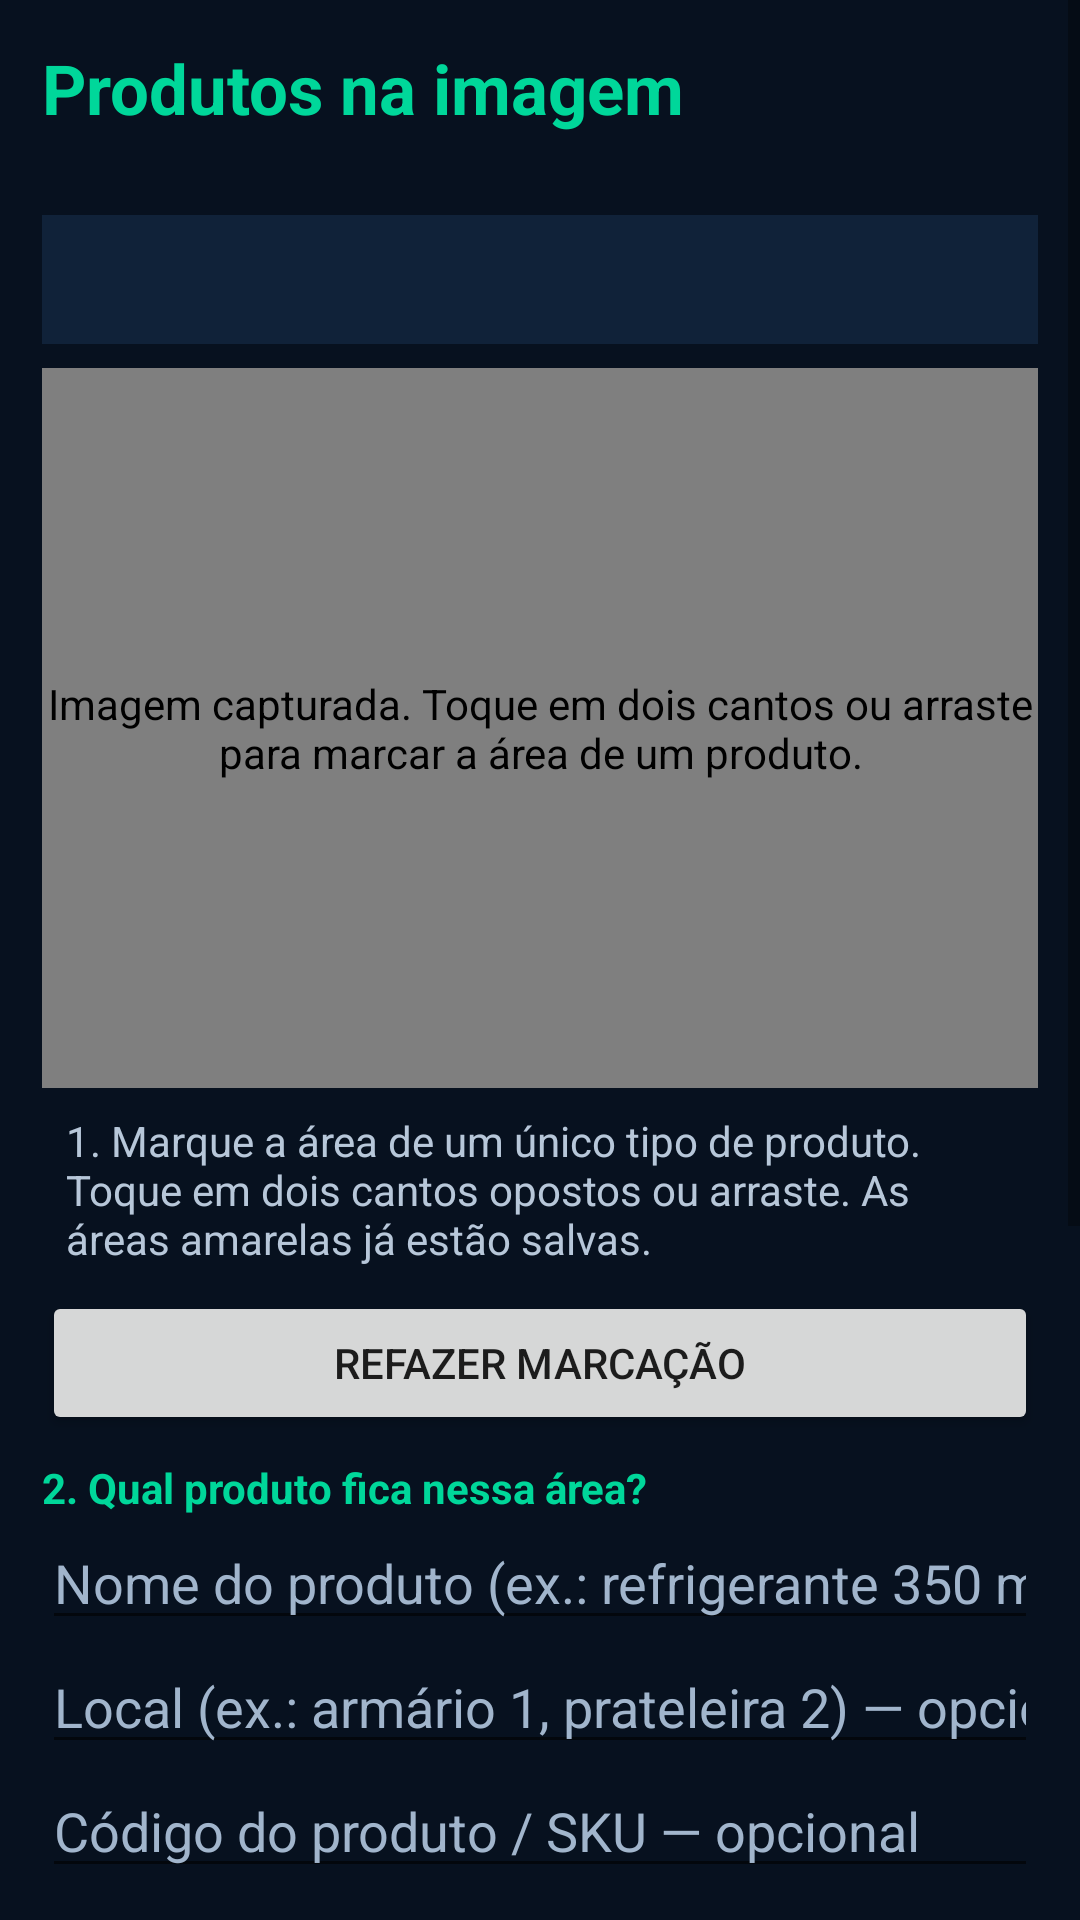

Android layout source for this screen:
<!-- AndroidManifest.xml: application theme Theme.Smart24Vision -->
<!-- res/layout/activity_mobile_calibration.xml -->
<?xml version="1.0" encoding="utf-8"?>
<ScrollView xmlns:android="http://schemas.android.com/apk/res/android" android:id="@+id/mobileCalibrationRoot" android:layout_width="match_parent" android:layout_height="match_parent" android:background="#07111F" android:fillViewport="true">
    <LinearLayout android:layout_width="match_parent" android:layout_height="wrap_content" android:orientation="vertical" android:padding="14dp">
        <TextView android:layout_width="match_parent" android:layout_height="wrap_content" android:text="Produtos na imagem" android:textColor="#00D79A" android:textSize="23sp" android:textStyle="bold" />
        <TextView android:id="@+id/mobileCalibrationIdentity" android:layout_width="match_parent" android:layout_height="wrap_content" android:textColor="#B7C7D9" android:paddingBottom="8dp" />
        <TextView android:id="@+id/mobileCalibrationStatus" android:layout_width="match_parent" android:layout_height="wrap_content" android:textColor="#FFFFFF" android:background="#102239" android:padding="12dp" />
        <br.com.thiaguinhosolucoes.smart24vision.ZoneView android:id="@+id/mobileZoneView" android:layout_width="match_parent" android:layout_height="240dp" android:background="#000000" android:layout_marginTop="8dp" android:contentDescription="Imagem capturada. Toque em dois cantos ou arraste para marcar a área de um produto." />
        <TextView android:layout_width="match_parent" android:layout_height="wrap_content" android:text="1. Marque a área de um único tipo de produto. Toque em dois cantos opostos ou arraste. As áreas amarelas já estão salvas." android:textColor="#B7C7D9" android:padding="8dp" />
        <Button android:id="@+id/mobileResetZoneButton" android:layout_width="match_parent" android:layout_height="wrap_content" android:text="Refazer marcação" />
        <TextView android:layout_width="match_parent" android:layout_height="wrap_content" android:text="2. Qual produto fica nessa área?" android:textColor="#00D79A" android:textStyle="bold" android:paddingTop="8dp" />
        <EditText android:id="@+id/mobileProductNameInput" android:layout_width="match_parent" android:layout_height="wrap_content" android:hint="Nome do produto (ex.: refrigerante 350 ml)" android:inputType="textCapSentences" android:maxLines="2" android:textColor="#FFFFFF" android:textColorHint="#A1B5CC" />
        <EditText android:id="@+id/mobileLocationInput" android:layout_width="match_parent" android:layout_height="wrap_content" android:hint="Local (ex.: armário 1, prateleira 2) — opcional" android:inputType="textCapSentences" android:textColor="#FFFFFF" android:textColorHint="#A1B5CC" />
        <EditText android:id="@+id/mobileSkuInput" android:layout_width="match_parent" android:layout_height="wrap_content" android:hint="Código do produto / SKU — opcional" android:inputType="textCapCharacters" android:textColor="#FFFFFF" android:textColorHint="#A1B5CC" />
        <TextView android:layout_width="match_parent" android:layout_height="wrap_content" android:text="Se não informar o código, será criada uma referência local. Para corresponder ao catálogo da loja, use o SKU existente. A identificação depende da posição que você marcou." android:textColor="#B7C7D9" android:padding="8dp" />
        <Button android:id="@+id/mobileSaveZoneButton" android:layout_width="match_parent" android:layout_height="wrap_content" android:text="SALVAR PRODUTO NESTA ÁREA" />
        <Button android:id="@+id/mobileNewZoneButton" android:layout_width="match_parent" android:layout_height="wrap_content" android:text="CADASTRAR OUTRO PRODUTO" />
        <TextView android:id="@+id/mobileSavedZonesTitle" android:layout_width="match_parent" android:layout_height="wrap_content" android:textColor="#00D79A" android:textSize="18sp" android:paddingTop="12dp" />
        <LinearLayout android:id="@+id/mobileSavedZonesList" android:layout_width="match_parent" android:layout_height="wrap_content" android:orientation="vertical" />
        <Button android:id="@+id/mobileFinishZonesButton" android:layout_width="match_parent" android:layout_height="wrap_content" android:text="CONCLUIR E VOLTAR AO VÍDEO" />
        <Button android:id="@+id/mobileClearZonesButton" android:layout_width="match_parent" android:layout_height="wrap_content" android:text="Apagar todas as áreas locais desta câmera" />
        <TextView android:layout_width="match_parent" android:layout_height="wrap_content" android:text="Powered by thIAguinho Soluções Digitais" android:gravity="center" android:textColor="#B7C7D9" android:padding="10dp" />
    </LinearLayout>
</ScrollView>
<!-- resources referenced by this layout -->
<resources>
  <style name="Theme.Smart24Vision" parent="Theme.MaterialComponents.DayNight.NoActionBar">
          <item name="colorPrimary">@color/smart_green</item><item name="colorPrimaryVariant">@color/smart_green</item><item name="colorOnPrimary">@color/white</item><item name="android:statusBarColor">@color/smart_dark</item><item name="android:navigationBarColor">@color/smart_dark</item>
      </style>
  <color name="smart_green">#00A859</color>
  <color name="white">#FFFFFF</color>
  <color name="smart_dark">#07111F</color>
</resources>
